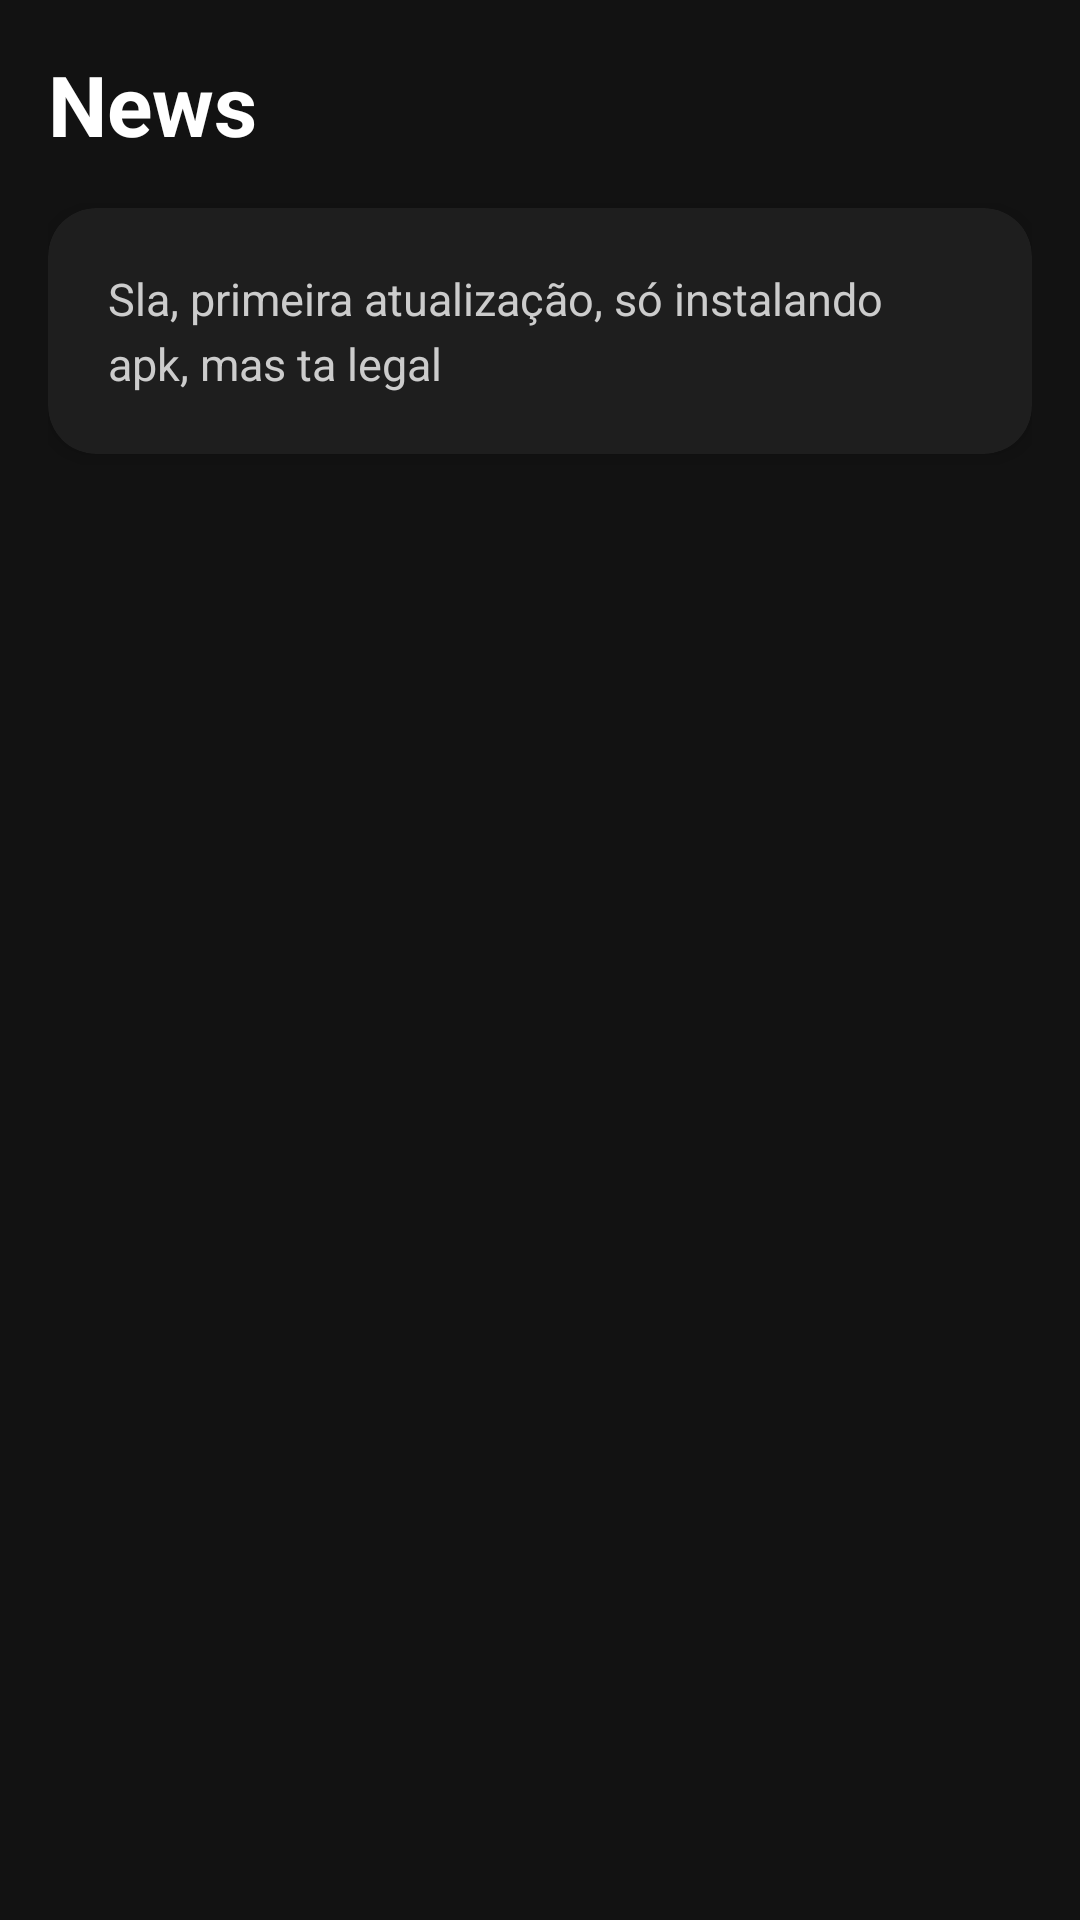

Layout XML and referenced resources for this Android screen:
<!-- AndroidManifest.xml: application theme Theme.SideAndrStore -->
<!-- res/layout/fragment_news.xml -->
<?xml version="1.0" encoding="utf-8"?>
<ScrollView xmlns:android="http://schemas.android.com/apk/res/android"
    xmlns:app="http://schemas.android.com/apk/res-auto"
    android:layout_width="match_parent"
    android:layout_height="match_parent"
    android:background="#121212"
    android:padding="16dp">

    <LinearLayout
        android:layout_width="match_parent"
        android:layout_height="wrap_content"
        android:orientation="vertical">

        <TextView
            android:layout_width="wrap_content"
            android:layout_height="wrap_content"
            android:text="News"
            android:textColor="#FFFFFF"
            android:textSize="28sp"
            android:textStyle="bold"
            android:layout_marginBottom="16dp" />

        <androidx.cardview.widget.CardView
            android:layout_width="match_parent"
            android:layout_height="wrap_content"
            app:cardBackgroundColor="#1E1E1E"
            app:cardCornerRadius="16dp"
            app:cardElevation="4dp"
            android:layout_marginBottom="16dp">

            <LinearLayout
                android:layout_width="match_parent"
                android:layout_height="wrap_content"
                android:orientation="vertical"
                android:padding="20dp">

                <TextView
                    android:layout_width="wrap_content"
                    android:layout_height="wrap_content"
                    android:text="Sla, primeira atualização, só instalando apk, mas ta legal"
                    android:textColor="#CCCCCC"
                    android:textSize="15sp"
                    android:lineSpacingExtra="4dp" />

            </LinearLayout>

        </androidx.cardview.widget.CardView>

    </LinearLayout>

</ScrollView>
<!-- resources referenced by this layout -->
<resources>
  <style name="Theme.SideAndrStore" parent="Theme.MaterialComponents.DayNight.DarkActionBar">
          
          <item name="colorPrimary">@color/purple_500</item>
          <item name="colorPrimaryVariant">@color/purple_700</item>
          <item name="colorOnPrimary">@color/white</item>
          
          <item name="colorSecondary">@color/teal_200</item>
          <item name="colorSecondaryVariant">@color/teal_700</item>
          <item name="colorOnSecondary">@color/black</item>
          
          <item name="android:statusBarColor">?attr/colorPrimaryVariant</item>
          
      </style>
  <!-- not gathered from this repository: default colours our renderer supplied (Android Studio template values) -->
  <color name="purple_500">#FF6200EE</color>
  <color name="purple_700">#FF3700B3</color>
  <color name="teal_200">#FF03DAC5</color>
  <color name="teal_700">#FF018786</color>
  <color name="black">#FF000000</color>
  <color name="white">#FFFFFFFF</color>
</resources>
